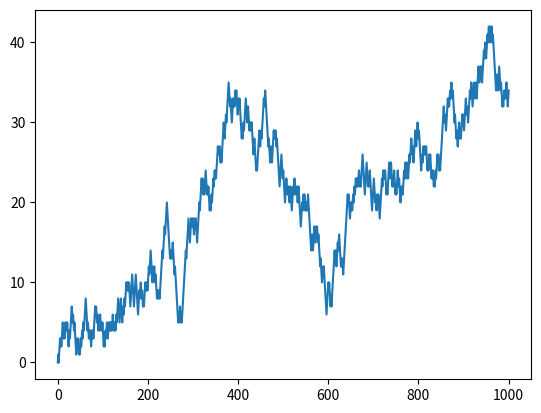

Write Python code to recreate this figure.
import numpy as np
import matplotlib.pyplot as plt
import random
# points=np.arange(-5,5,0.01)
# xs,ys=np.meshgrid(points,points)
# z=np.sqrt(xs**2+ys**2)
# plt.imshow(z,cmap=plt.cm.gray);plt.colorbar()
# plt.title("Image plot of ")
# plt.show()

position=0
walk=[position]
steps=1000
for i in range(steps):
    step=1 if random.randint(0,1) else -1
    position+=step
    walk.append(position)
plt.plot(walk)
plt.show()